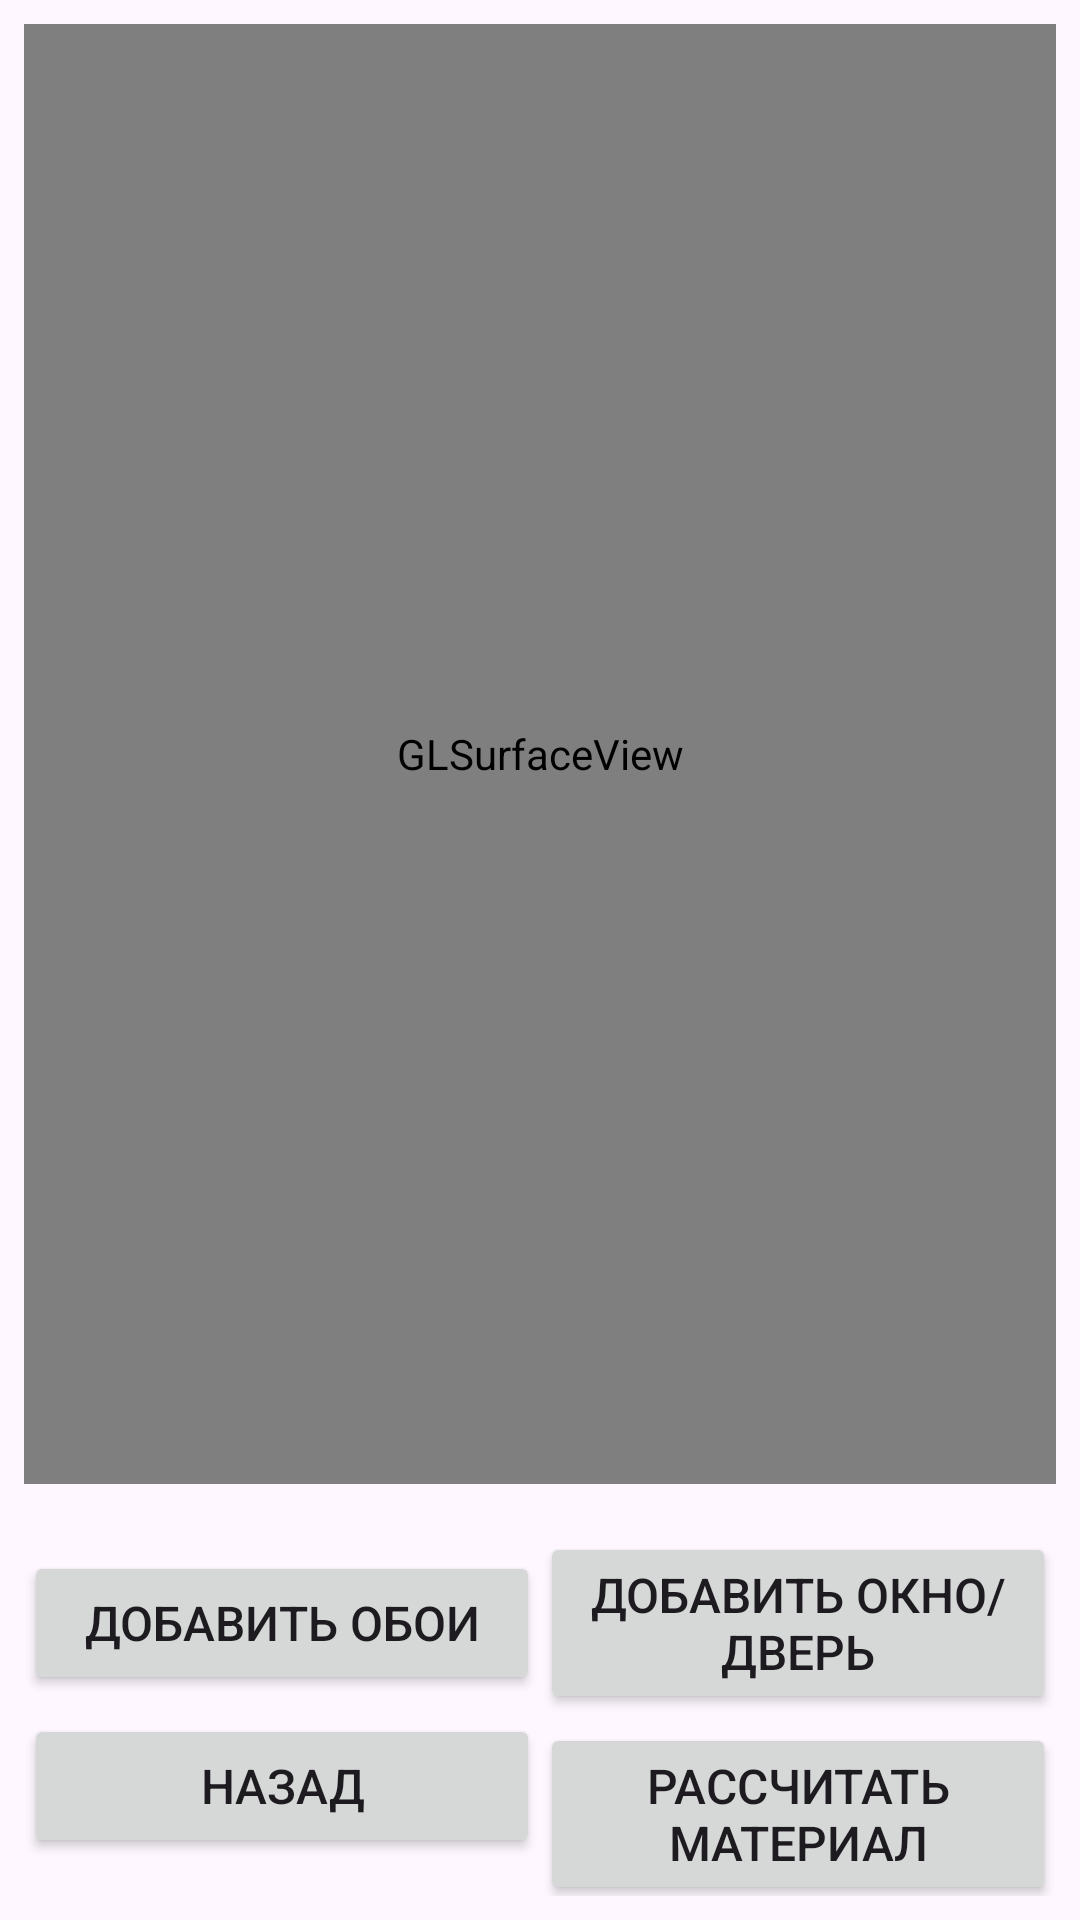

Android layout source for this screen:
<!-- AndroidManifest.xml: application theme Theme.EzDecor -->
<!-- res/layout/activity_editor3.xml -->
<?xml version="1.0" encoding="utf-8"?>
<RelativeLayout xmlns:android="http://schemas.android.com/apk/res/android"
    xmlns:app="http://schemas.android.com/apk/res-auto"
    xmlns:tools="http://schemas.android.com/tools"
    android:layout_width="match_parent"
    android:layout_height="match_parent"
    android:padding="8dp"
    tools:context=".Editor3Activity">
    <android.opengl.GLSurfaceView
        android:id="@+id/glSurfaceView"
        android:layout_width="match_parent"
        android:layout_height="match_parent"
        android:layout_above="@id/buttonsLayout"
        android:layout_marginBottom="16dp"/>
    <LinearLayout
        android:id="@+id/buttonsLayout"
        android:layout_width="match_parent"
        android:layout_height="wrap_content"
        android:orientation="horizontal"
        android:layout_above="@id/bottom_lay"
        android:gravity="center">
        <Button
            android:id="@+id/addWP_button"
            android:layout_width="0dp"
            android:layout_height="wrap_content"
            android:layout_weight="1"
            android:drawablePadding="4dp"
            android:text="@string/addWP_button"
            android:textSize="16sp" />
        <Button
            android:id="@+id/addDW_button"
            android:layout_width="0dp"
            android:layout_height="wrap_content"
            android:layout_weight="1"
            android:drawablePadding="4dp"
            android:text="@string/addDW_button"
            android:textSize="16sp" />
    </LinearLayout>
    <LinearLayout
        android:id="@+id/bottom_lay"
        android:layout_width="match_parent"
        android:layout_height="wrap_content"
        android:orientation="horizontal"
        android:layout_alignParentBottom="true">
        <Button
            android:id="@+id/prev_button"
            android:layout_width="0dp"
            android:layout_height="wrap_content"
            android:layout_weight="1"
            android:drawableLeft="@drawable/arrow_left"
            android:drawablePadding="4dp"
            android:text="@string/prev_button"
            android:textSize="16sp" />
        <Button
            android:id="@+id/calcMaterial_button"
            android:layout_width="0dp"
            android:layout_height="wrap_content"
            android:layout_weight="1"
            android:drawablePadding="4dp"
            android:text="@string/calcMaterial_button"
            android:textSize="16sp" />
    </LinearLayout>
</RelativeLayout>
<!-- resources referenced by this layout -->
<resources>
  <string name="addDW_button">Добавить окно/дверь</string>
  <string name="addWP_button">Добавить обои</string>
  <string name="calcMaterial_button">Рассчитать материал</string>
  <string name="prev_button">Назад</string>
  <style name="Theme.EzDecor" parent="Base.Theme.EzDecor" />
  <style name="Base.Theme.EzDecor" parent="Theme.Material3.DayNight.NoActionBar">
          
          
      </style>
</resources>
